Labelled photos from "Induk anak huruf di atas", an image-classification folder in muharismrgn/Lampung-Script-Classification. The possible labels are: ANG, BAN, BANG, BAR, BEE, CAN, CANG, CAR, CEE, DAN, DANG, DAR, DEE, GAN, GANG, GAR, GEE, GHAN, GHANG, GHAR, GHE, GHEE, GHE with diacritic, GHI, HAN, HANG, HAR, HEE, JAN, JANG, JAR, JEE, KAN, KANG, KAR, KEE, LAN, LANG, LAR, LEE, MAN, MANG, MAR, MEE, NAN, NANG, NAR, NEE, NGAN, NGANG, NGAR, NGE, NGEE, NGE with diacritic, NGI, NYAN, NYANG, NYAR, NYE, NYEE, NYE with diacritic, NYI, PAN, PANG, PAR, PEE, RAN, RANG, RAR, REE, SAN, SANG, SAR, SEE, TAN, TANG, TAR, TEE, WAN, WANG, WAR, WEE, YAN, YANG, YAR, YEE.

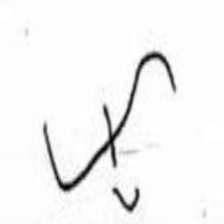
Label: CEE

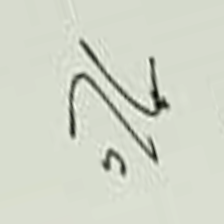
Label: GHI

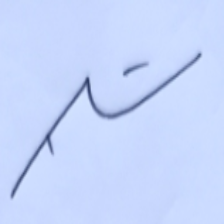
Label: ANG

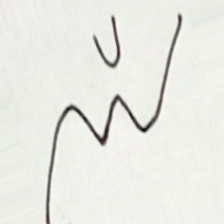
Label: NYI

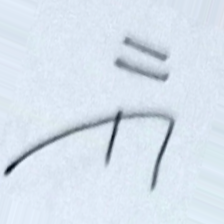
Label: KAN

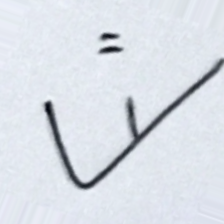
Label: MAN
